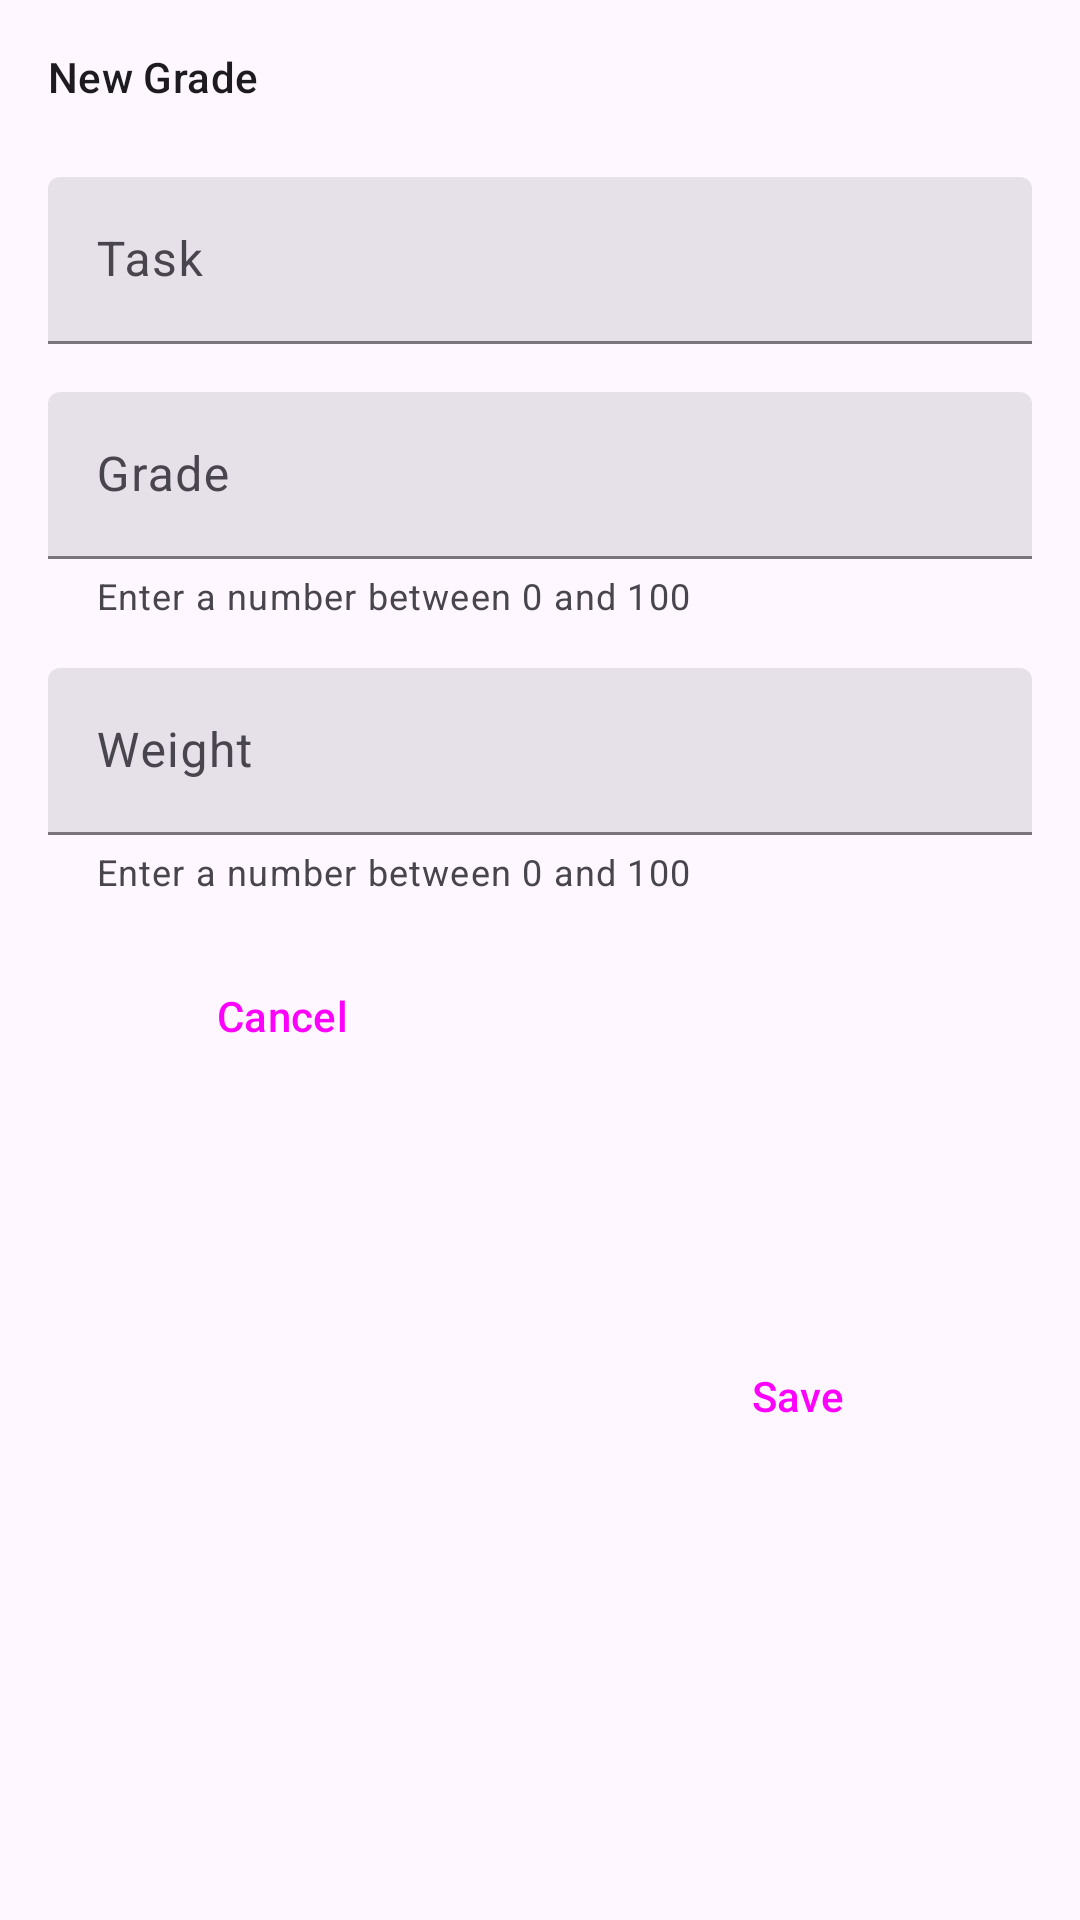

Layout XML and referenced resources for this Android screen:
<!-- AndroidManifest.xml: application theme Theme.SchoolPlanner -->
<!-- res/layout/fragment_new_grade_bottom_sheet.xml -->
<?xml version="1.0" encoding="utf-8"?>
<androidx.constraintlayout.widget.ConstraintLayout xmlns:android="http://schemas.android.com/apk/res/android"
    xmlns:app="http://schemas.android.com/apk/res-auto"
    xmlns:tools="http://schemas.android.com/tools"
    android:id="@+id/constraintLayout"
    android:layout_width="match_parent"
    android:layout_height="wrap_content"
    tools:context=".ui.screens.periods.NewGradeBottomSheetFragment">

    

    <com.google.android.material.textfield.TextInputLayout
        android:id="@+id/task_textfield"
        style="@style/Widget.Material3.TextInputLayout.FilledBox"
        android:layout_width="0dp"
        android:layout_height="wrap_content"
        android:layout_marginStart="16dp"
        android:layout_marginTop="24dp"
        android:layout_marginEnd="16dp"
        android:hint="Task"
        app:layout_constraintEnd_toEndOf="parent"
        app:layout_constraintStart_toStartOf="parent"
        app:layout_constraintTop_toBottomOf="@+id/textView4">

        <com.google.android.material.textfield.TextInputEditText
            android:layout_width="match_parent"
            android:layout_height="wrap_content"
            android:imeOptions="actionNext"
            android:maxLines="1"
            android:inputType="text"/>
    </com.google.android.material.textfield.TextInputLayout>

    <com.google.android.material.textfield.TextInputLayout
        android:id="@+id/grade_textfield"
        style="@style/Widget.Material3.TextInputLayout.FilledBox"
        android:layout_width="0dp"
        android:layout_height="wrap_content"
        android:layout_marginTop="16dp"
        android:hint="Grade"
        app:helperText="Enter a number between 0 and 100"
        app:layout_constraintEnd_toEndOf="@+id/task_textfield"
        app:layout_constraintStart_toStartOf="@+id/task_textfield"
        app:layout_constraintTop_toBottomOf="@+id/task_textfield">

        <com.google.android.material.textfield.TextInputEditText
            android:layout_width="match_parent"
            android:layout_height="wrap_content"
            android:imeOptions="actionNext"
            android:maxLines="1"
            android:inputType="number"/>
    </com.google.android.material.textfield.TextInputLayout>

    <com.google.android.material.textfield.TextInputLayout
        android:id="@+id/weight_textfield"
        style="@style/Widget.Material3.TextInputLayout.FilledBox"
        android:layout_width="0dp"
        android:layout_height="wrap_content"
        android:layout_marginTop="16dp"
        android:hint="Weight"
        app:helperText="Enter a number between 0 and 100"
        app:layout_constraintEnd_toEndOf="@+id/grade_textfield"
        app:layout_constraintStart_toStartOf="@+id/grade_textfield"
        app:layout_constraintTop_toBottomOf="@+id/grade_textfield">

        <com.google.android.material.textfield.TextInputEditText
            android:layout_width="match_parent"
            android:layout_height="wrap_content"
            android:imeOptions="actionDone"
            android:maxLines="1"
            android:inputType="number"/>
    </com.google.android.material.textfield.TextInputLayout>

    <Button
        android:id="@+id/cancel_grade_button"
        style="@style/Widget.Material3.Button.OutlinedButton"
        android:layout_width="0dp"
        android:layout_height="wrap_content"
        android:layout_marginTop="16dp"
        android:text="@string/cancel"
        app:layout_constraintEnd_toStartOf="@+id/save_grade_button"
        app:layout_constraintHorizontal_bias="0.5"
        app:layout_constraintHorizontal_chainStyle="spread"
        app:layout_constraintStart_toStartOf="@+id/weight_textfield"
        app:layout_constraintTop_toBottomOf="@+id/weight_textfield" />

    <Button
        android:id="@+id/save_grade_button"
        style="@style/Widget.Material3.Button"
        android:layout_width="0dp"
        android:layout_height="wrap_content"
        android:layout_marginStart="16dp"
        android:layout_marginBottom="24dp"
        android:text="@string/save"
        app:layout_constraintBottom_toBottomOf="parent"
        app:layout_constraintEnd_toEndOf="@+id/weight_textfield"
        app:layout_constraintHorizontal_bias="0.5"
        app:layout_constraintStart_toEndOf="@+id/cancel_grade_button"
        app:layout_constraintTop_toTopOf="@+id/cancel_grade_button" />

    <TextView
        android:id="@+id/textView4"
        style="@style/TextAppearance.Material3.TitleSmall"
        android:layout_width="wrap_content"
        android:layout_height="wrap_content"
        android:layout_marginStart="16dp"
        android:layout_marginTop="16dp"
        android:text="New Grade"
        app:layout_constraintStart_toStartOf="parent"
        app:layout_constraintTop_toTopOf="parent" />

</androidx.constraintlayout.widget.ConstraintLayout>
<!-- resources referenced by this layout -->
<resources>
  <string name="cancel">Cancel</string>
  <string name="save">Save</string>
  <style name="Theme.SchoolPlanner" parent="Base.Theme.SchoolPlanner" />
  <style name="Base.Theme.SchoolPlanner" parent="Theme.Material3.DayNight.NoActionBar">
          
          
      </style>
</resources>
